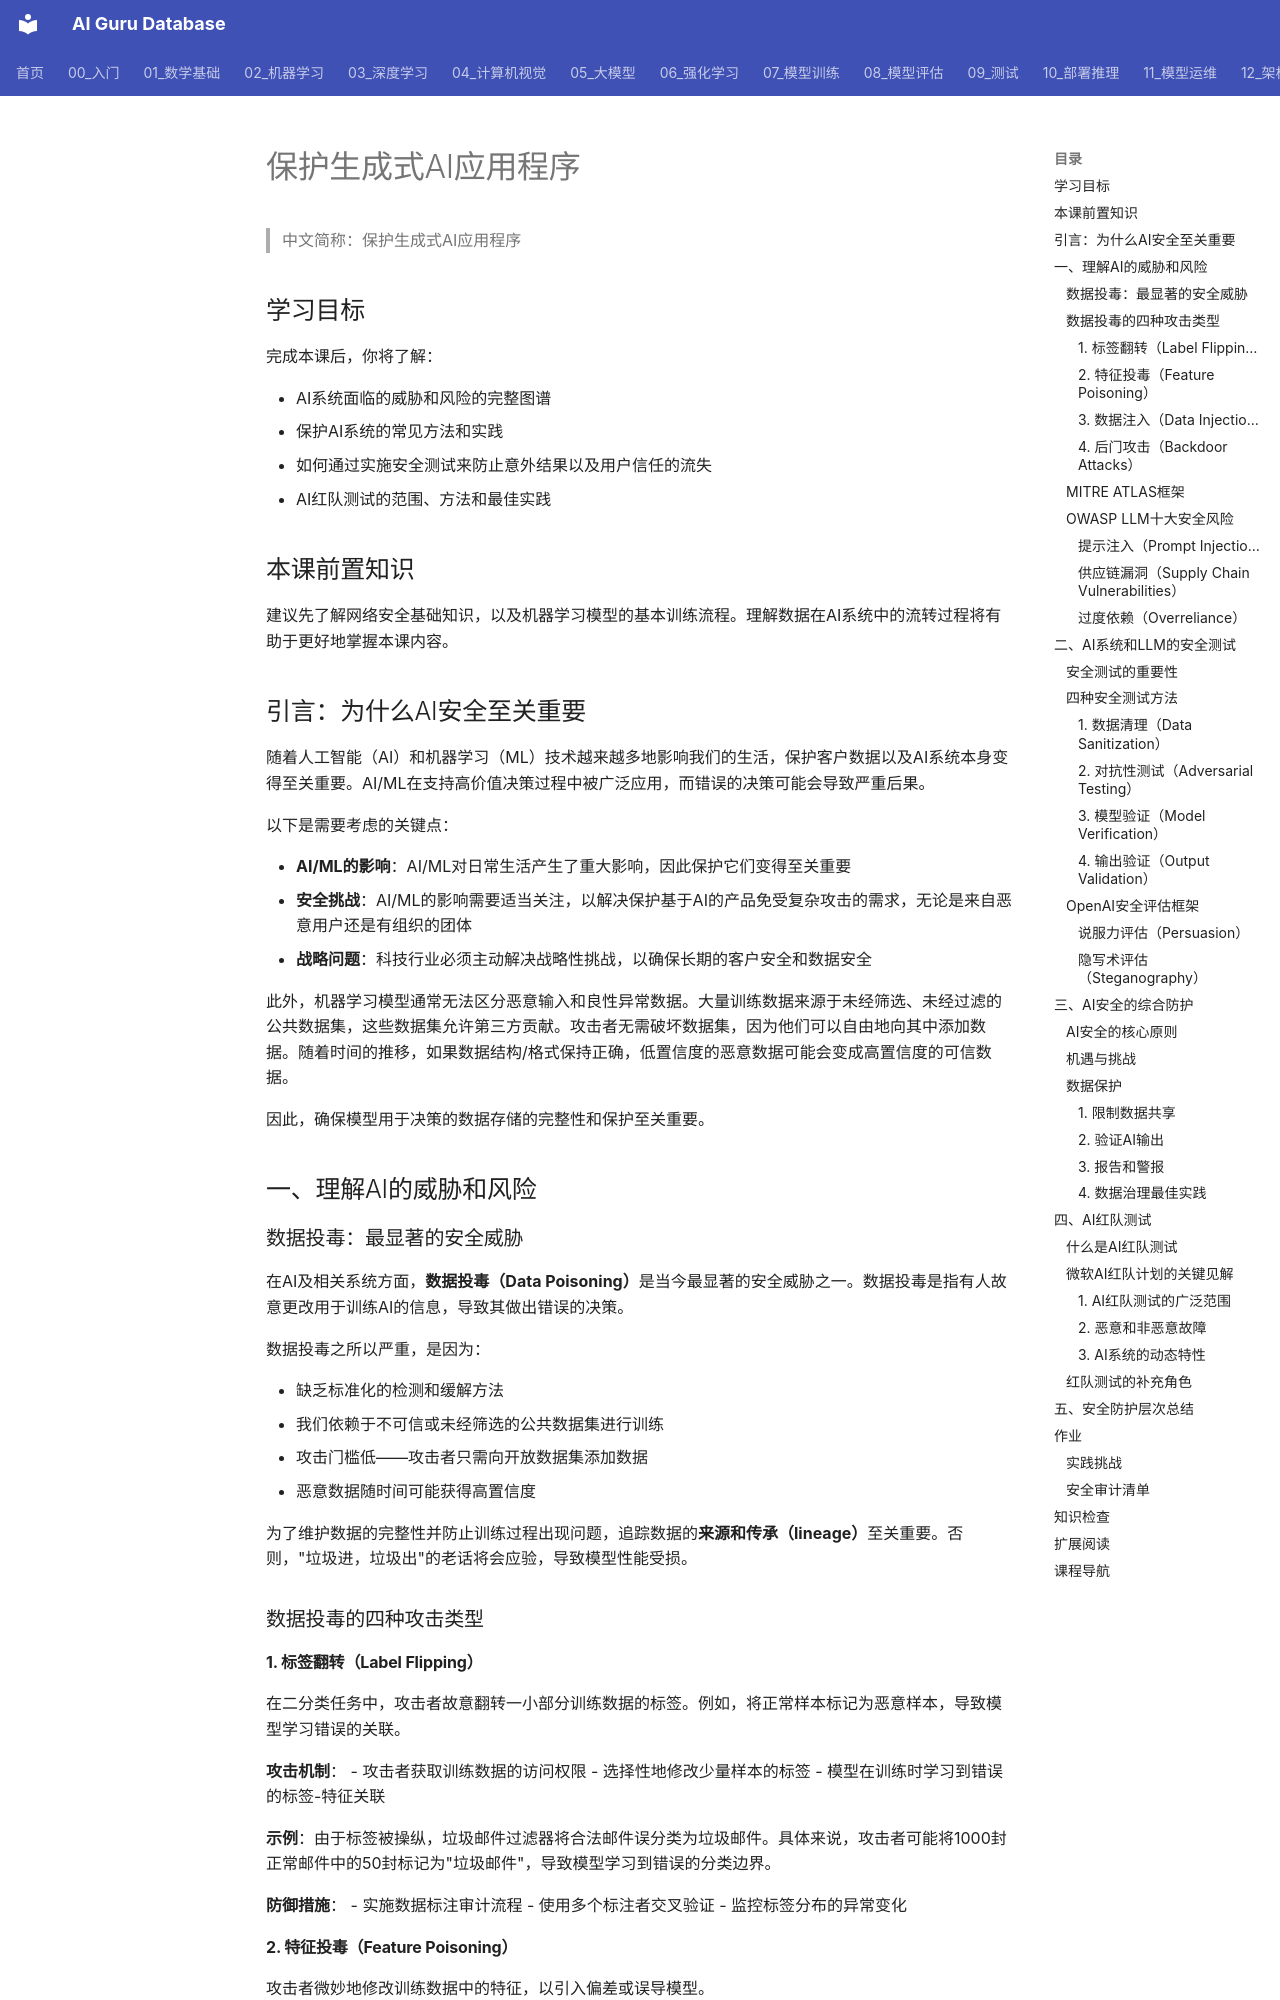

repository: ai-guru-global/ai-guru-database · page: 17_伦理安全/06_系统安全/03_GenAI_L13_Securing_AI_应用/index.html · generator: mkdocs

---
title: "保护生成式AI应用程序"
category: "17-ethics-safety"
tags: ["microsoft-genai-course", "ai-security", "red-teaming", "data-poisoning", "prompt-injection"]
summary: "深入分析AI系统面临的安全威胁（数据投毒、提示注入、供应链攻击），介绍安全测试方法、红队测试及防御策略。"
created: "2026-06-12"
updated: "2026-06-12"
source_url: "https://raw.githubusercontent.com/microsoft/generative-ai-for-beginners/main/translations/zh-CN/13-securing-ai-applications/README.md"
course: "Microsoft Generative AI for Beginners"
lesson_number: 13
tier: supporting
aliases:
  - "Genai L13 Securing Ai Applications"
  - "GenAI L13 Securing AI Applications"
  - GenAI_L13_Securing_AI_Applications
sources: []

name_zh: "保护生成式AI应用程序"
---
> 中文简称：保护生成式AI应用程序

## 学习目标

完成本课后，你将了解：

- AI系统面临的威胁和风险的完整图谱
- 保护AI系统的常见方法和实践
- 如何通过实施安全测试来防止意外结果以及用户信任的流失
- AI红队测试的范围、方法和最佳实践

## 本课前置知识

建议先了解网络安全基础知识，以及机器学习模型的基本训练流程。理解数据在AI系统中的流转过程将有助于更好地掌握本课内容。

## 引言：为什么AI安全至关重要

随着人工智能（AI）和机器学习（ML）技术越来越多地影响我们的生活，保护客户数据以及AI系统本身变得至关重要。AI/ML在支持高价值决策过程中被广泛应用，而错误的决策可能会导致严重后果。

以下是需要考虑的关键点：

- **AI/ML的影响**：AI/ML对日常生活产生了重大影响，因此保护它们变得至关重要
- **安全挑战**：AI/ML的影响需要适当关注，以解决保护基于AI的产品免受复杂攻击的需求，无论是来自恶意用户还是有组织的团体
- **战略问题**：科技行业必须主动解决战略性挑战，以确保长期的客户安全和数据安全

此外，机器学习模型通常无法区分恶意输入和良性异常数据。大量训练数据来源于未经筛选、未经过滤的公共数据集，这些数据集允许第三方贡献。攻击者无需破坏数据集，因为他们可以自由地向其中添加数据。随着时间的推移，如果数据结构/格式保持正确，低置信度的恶意数据可能会变成高置信度的可信数据。

因此，确保模型用于决策的数据存储的完整性和保护至关重要。

## 一、理解AI的威胁和风险

### 数据投毒：最显著的安全威胁

在AI及相关系统方面，**数据投毒（Data Poisoning）**是当今最显著的安全威胁之一。数据投毒是指有人故意更改用于训练AI的信息，导致其做出错误的决策。

数据投毒之所以严重，是因为：

- 缺乏标准化的检测和缓解方法
- 我们依赖于不可信或未经筛选的公共数据集进行训练
- 攻击门槛低——攻击者只需向开放数据集添加数据
- 恶意数据随时间可能获得高置信度

为了维护数据的完整性并防止训练过程出现问题，追踪数据的**来源和传承（lineage）**至关重要。否则，"垃圾进，垃圾出"的老话将会应验，导致模型性能受损。

### 数据投毒的四种攻击类型
